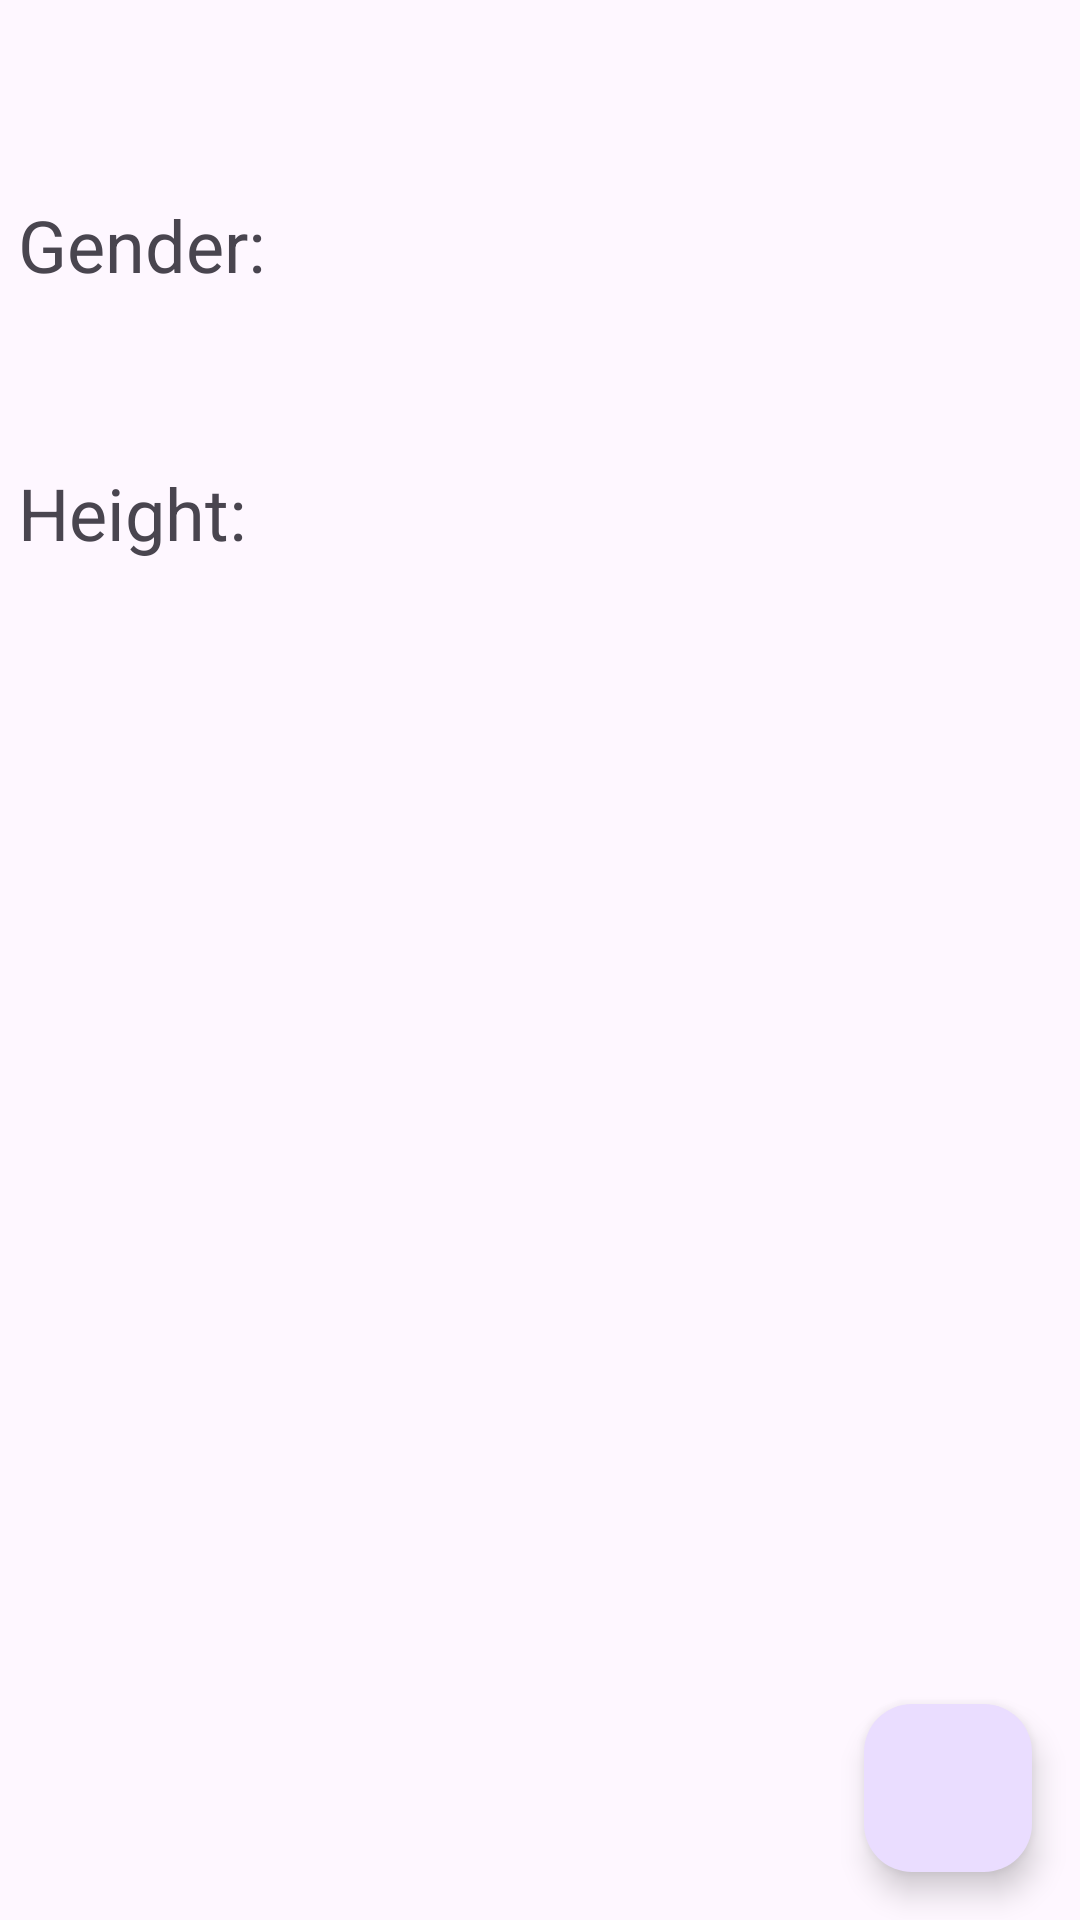

The Android layout XML behind this screen, and the referenced resources:
<!-- AndroidManifest.xml: application theme Theme.Project1StarWarsPeople -->
<!-- res/layout/activity_details.xml -->
<?xml version="1.0" encoding="utf-8"?>
<androidx.constraintlayout.widget.ConstraintLayout xmlns:android="http://schemas.android.com/apk/res/android"
    xmlns:app="http://schemas.android.com/apk/res-auto"
    xmlns:tools="http://schemas.android.com/tools"
    android:layout_width="match_parent"
    android:layout_height="match_parent"
    tools:context=".DetailsActivity">

    <TextView
        android:id="@+id/height_label"
        android:layout_width="wrap_content"
        android:layout_height="wrap_content"
        android:layout_marginStart="6dp"
        android:layout_marginTop="24dp"
        android:text="@string/height"
        android:textSize="24sp"
        app:layout_constraintStart_toStartOf="parent"
        app:layout_constraintTop_toBottomOf="@+id/gender_tv" />

    <TextView
        android:id="@+id/height_tv"
        android:layout_width="wrap_content"
        android:layout_height="wrap_content"

        android:layout_marginStart="6dp"
        android:layout_marginTop="12dp"
        android:textSize="20sp"
        app:layout_constraintStart_toStartOf="parent"
        app:layout_constraintTop_toBottomOf="@+id/height_label"
        tools:text="172" />

    <TextView
        android:id="@+id/gender_label"
        android:layout_width="wrap_content"
        android:layout_height="wrap_content"
        android:layout_marginStart="6dp"
        android:layout_marginTop="14dp"
        android:text="@string/gender"
        android:textSize="24sp"
        app:layout_constraintStart_toStartOf="parent"
        app:layout_constraintTop_toBottomOf="@+id/name_tv" />

    <TextView
        android:id="@+id/gender_tv"
        android:layout_width="wrap_content"
        android:layout_height="wrap_content"

        android:layout_marginStart="6dp"
        android:layout_marginTop="6dp"
        android:textSize="20sp"
        app:layout_constraintStart_toStartOf="parent"
        app:layout_constraintTop_toBottomOf="@+id/gender_label"
        tools:text="Male" />

    <TextView
        android:id="@+id/name_tv"
        android:layout_width="wrap_content"
        android:layout_height="wrap_content"
        android:layout_marginStart="6dp"
        android:layout_marginTop="6dp"
        tools:text="Luke Skywalker"
        android:textSize="34sp"
        android:textStyle="bold"
        app:layout_constraintStart_toStartOf="parent"
        app:layout_constraintTop_toTopOf="parent" />

    <com.google.android.material.floatingactionbutton.FloatingActionButton
        android:id="@+id/back_fab"
        android:layout_width="wrap_content"
        android:layout_height="wrap_content"
        android:layout_marginEnd="16dp"
        android:layout_marginBottom="16dp"
        android:contentDescription="@string/back_to_feed"
        android:src="@drawable/arrow_back_24"
        app:layout_constraintBottom_toBottomOf="parent"
        app:layout_constraintEnd_toEndOf="parent" />

</androidx.constraintlayout.widget.ConstraintLayout>
<!-- resources referenced by this layout -->
<resources>
  <string name="back_to_feed">Back to feed</string>
  <string name="gender">Gender:</string>
  <string name="height">Height:</string>
  <style name="Theme.Project1StarWarsPeople" parent="Base.Theme.Project1StarWarsPeople" />
  <style name="Base.Theme.Project1StarWarsPeople" parent="Theme.Material3.DayNight.NoActionBar">
          
          
      </style>
</resources>
